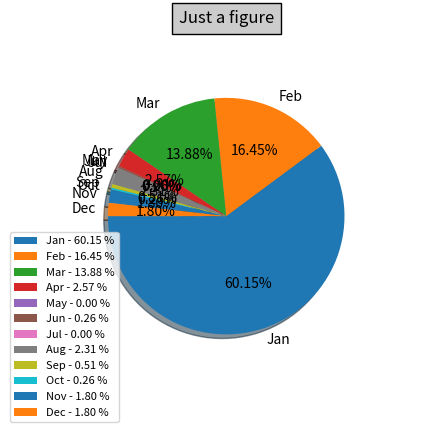

Generate this figure with matplotlib:
#!/usr/bin/python

import matplotlib
import matplotlib.pyplot as plt
import numpy as np

def displayPie(keys, values, title_msg):

    x = np.char.array(keys)
    y = np.array(values)

    total = y.sum()

    percent = 100.0 * y / total if total else [0,] * len(y)

    #matplotlib.rc('font', **{'sans-serif' : 'Arial', 'family' : 'sans-serif'})

    patches, texts, pct = plt.pie(y, labels = x, autopct = u'%1.2f%%', shadow = True, startangle = 180, radius = 0.8)
    xlabels = [u'{0} - {1:1.2f} %'.format(i,j) for i,j in zip(x, percent)]

    plt.title(title_msg, bbox={'facecolor':'0.8', 'pad':5})
    plt.legend(patches, xlabels, loc='center left', bbox_to_anchor=(-0.1, 0.2),
               fontsize=8)

    plt.show()


if __name__ == '__main__':

    keys   = ['Jan','Feb','Mar','Apr','May','Jun','Jul','Aug','Sep','Oct', 'Nov','Dec']
    values = [234, 64, 54,10, 0, 1, 0, 9, 2, 1, 7, 7]
    displayPie(keys, values, 'Just a figure')

